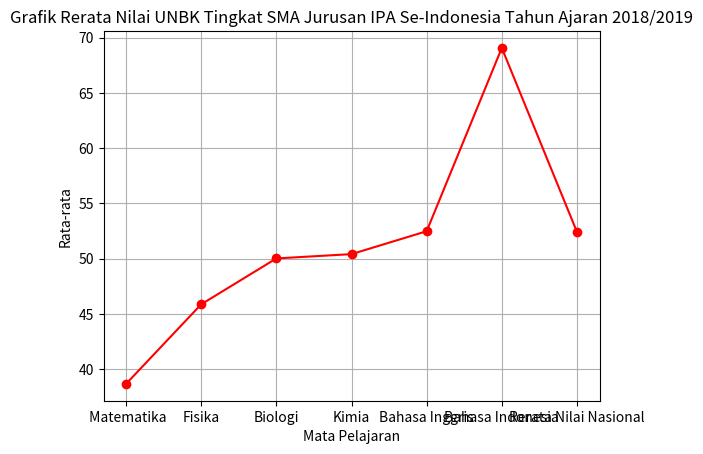

This chart was generated by the following Python code:
import matplotlib
import matplotlib.pyplot as plt
import numpy as np

# Grafik Rerata Nilai UNBK Tingkat SMA Jurusan IPA Se-Indonesia Tahun Ajaran 2018/2019

subjects = [' Matematika', 'Fisika', 'Biologi', 'Kimia', 'Bahasa Inggris', 'Bahasa Indonesia', 'Rerata Nilai Nasional']
y = [38.68, 45.88, 50.03, 50.42, 52.49, 69.07, 52.43]
x = [70, 60, 50, 40, 30, 20, 10]

plt.plot(subjects, y, color='red',marker='o', label='My Marks')
plt.title("Grafik Rerata Nilai UNBK Tingkat SMA Jurusan IPA Se-Indonesia Tahun Ajaran 2018/2019")
plt.xlabel("Mata Pelajaran")
plt.ylabel("Rata-rata")
plt.grid()
plt.show()